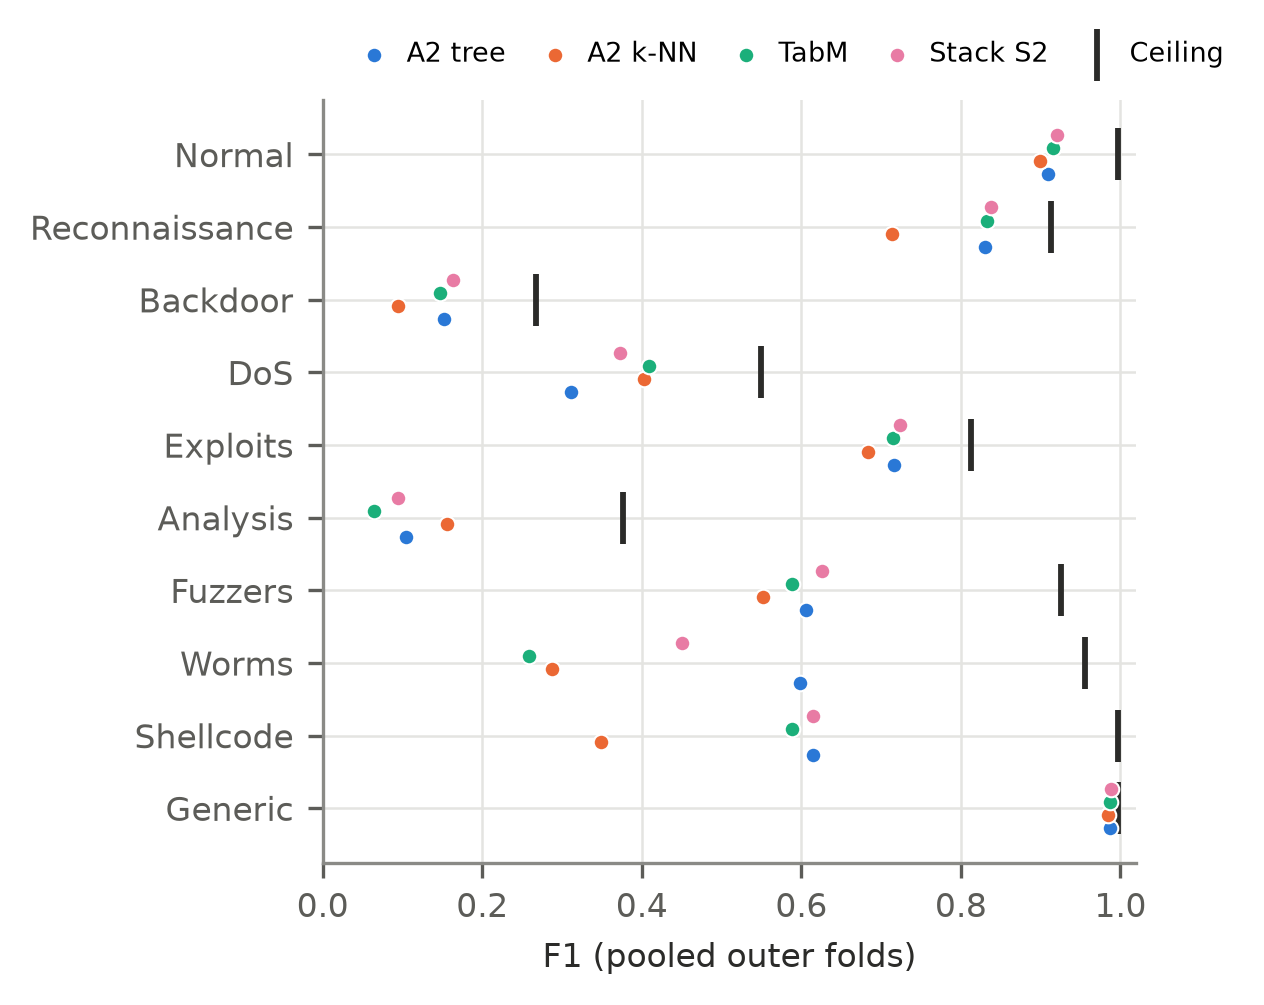

Source data for this figure (header and first rows):
attack_class, A2 tree, A2 k-NN, TabM, Stack S1, Stack S2, Soft vote V2, ceiling
Normal, 0.9089, 0.8996, 0.9153, 0.9128, 0.9199, 0.9181, 0.9964
Reconnaissance, 0.8306, 0.7132, 0.8322, 0.8298, 0.8375, 0.8247, 0.9133
Backdoor, 0.1525, 0.09474, 0.1475, 0.1481, 0.1633, 0.1803, 0.2677
DoS, 0.3114, 0.4033, 0.409, 0.3574, 0.3721, 0.4126, 0.5495
Exploits, 0.7157, 0.683, 0.7152, 0.7169, 0.7234, 0.7187, 0.8131
Analysis, 0.1044, 0.1553, 0.0647, 0.1116, 0.0942, 0.1112, 0.3764
Fuzzers, 0.6059, 0.5517, 0.588, 0.6095, 0.6258, 0.6175, 0.925
Worms, 0.5977, 0.2878, 0.2584, 0.5276, 0.4499, 0.3898, 0.955
Shellcode, 0.615, 0.3493, 0.5887, 0.601, 0.6152, 0.6127, 0.9967
Generic, 0.9866, 0.9848, 0.9867, 0.9875, 0.9881, 0.9879, 0.9968
